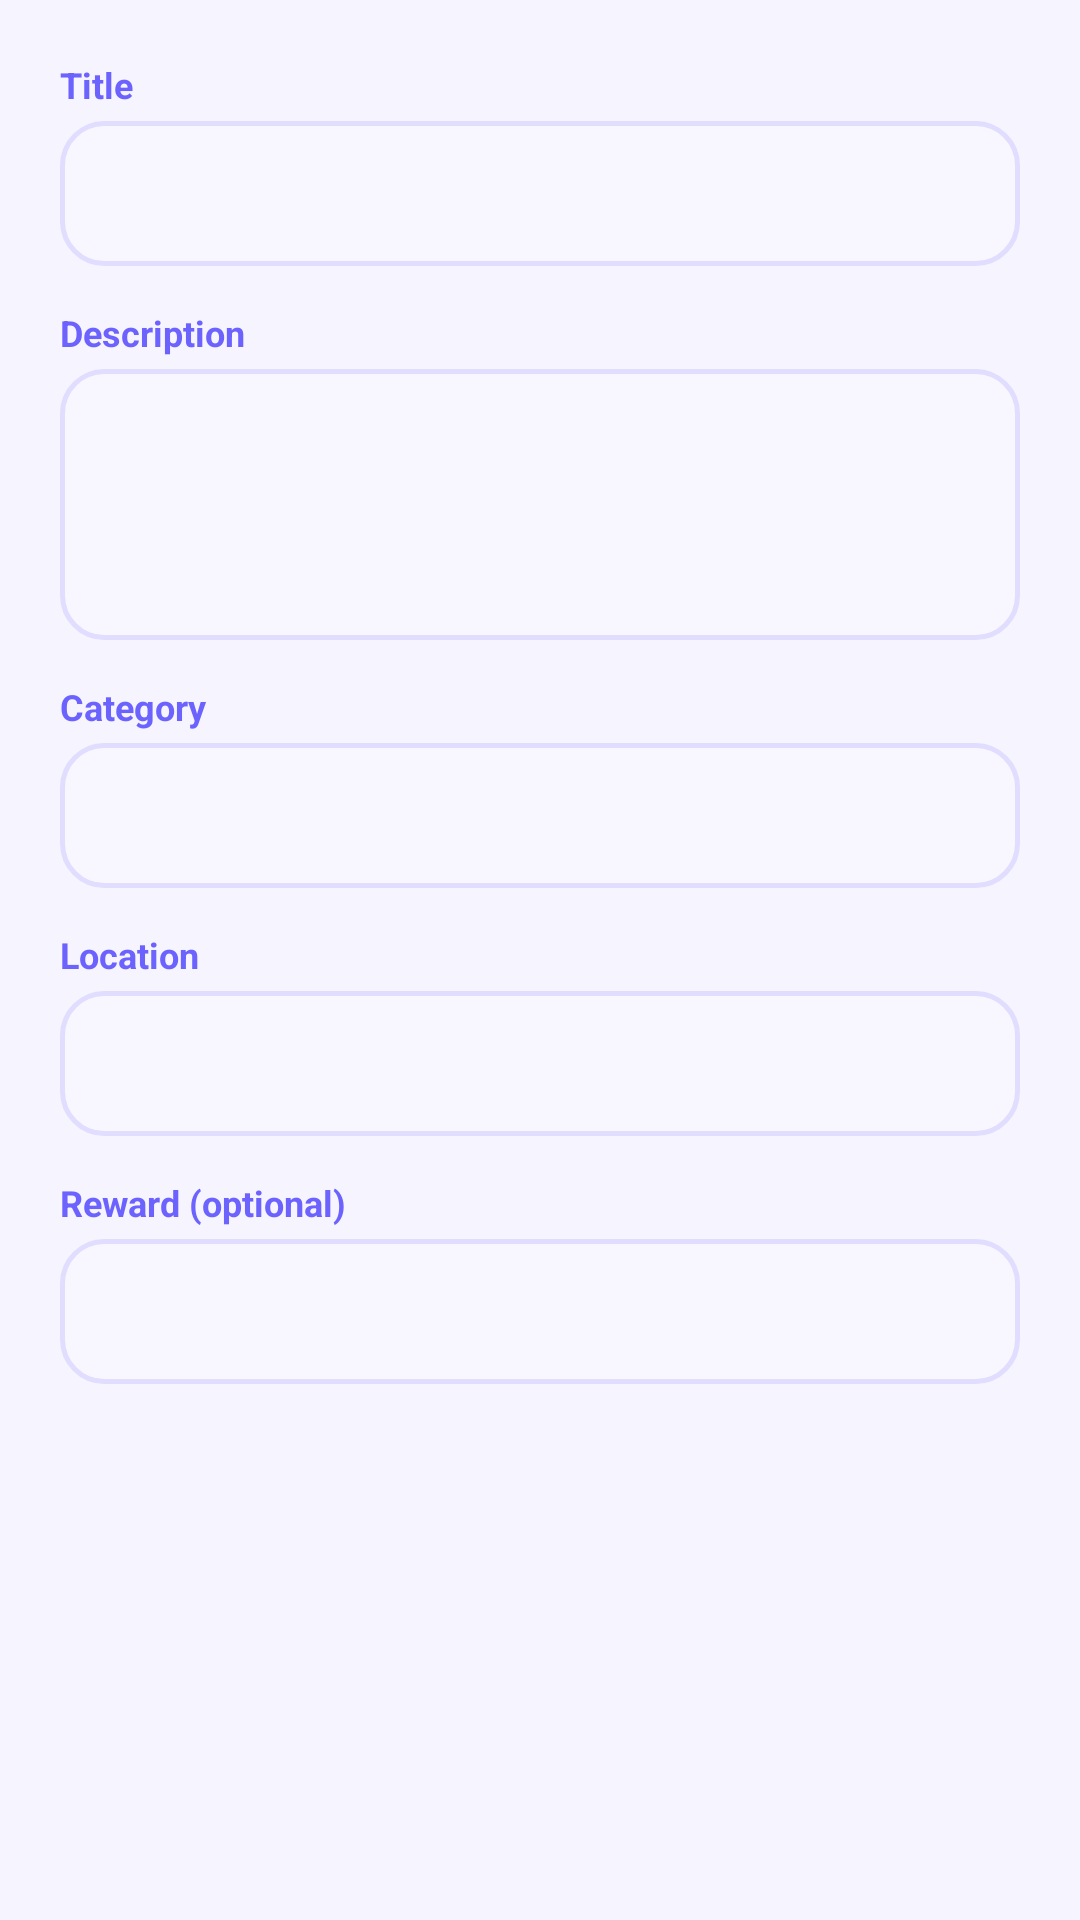

The Android layout XML behind this screen, and the referenced resources:
<!-- AndroidManifest.xml: application theme Theme.LostAndFound -->
<!-- res/layout/dialog_edit_post.xml -->
<?xml version="1.0" encoding="utf-8"?>
<ScrollView xmlns:android="http://schemas.android.com/apk/res/android"
    android:layout_width="match_parent" android:layout_height="wrap_content">
    <LinearLayout android:layout_width="match_parent" android:layout_height="wrap_content"
        android:orientation="vertical" android:padding="20dp">

        <TextView android:layout_width="wrap_content" android:layout_height="wrap_content"
            android:text="Title" android:textSize="12sp" android:textColor="#6C63FF" android:textStyle="bold" android:paddingBottom="4dp"/>
        <EditText android:id="@+id/editTitle" android:layout_width="match_parent" android:layout_height="wrap_content"
            android:background="@drawable/input_modern" android:padding="12dp" android:layout_marginBottom="14dp"/>

        <TextView android:layout_width="wrap_content" android:layout_height="wrap_content"
            android:text="Description" android:textSize="12sp" android:textColor="#6C63FF" android:textStyle="bold" android:paddingBottom="4dp"/>
        <EditText android:id="@+id/editDescription" android:layout_width="match_parent" android:layout_height="wrap_content"
            android:minLines="3" android:gravity="top" android:background="@drawable/input_modern" android:padding="12dp" android:layout_marginBottom="14dp"/>

        <TextView android:layout_width="wrap_content" android:layout_height="wrap_content"
            android:text="Category" android:textSize="12sp" android:textColor="#6C63FF" android:textStyle="bold" android:paddingBottom="4dp"/>
        <EditText android:id="@+id/editCategory" android:layout_width="match_parent" android:layout_height="wrap_content"
            android:background="@drawable/input_modern" android:padding="12dp" android:layout_marginBottom="14dp"/>

        <TextView android:layout_width="wrap_content" android:layout_height="wrap_content"
            android:text="Location" android:textSize="12sp" android:textColor="#6C63FF" android:textStyle="bold" android:paddingBottom="4dp"/>
        <EditText android:id="@+id/editLocation" android:layout_width="match_parent" android:layout_height="wrap_content"
            android:background="@drawable/input_modern" android:padding="12dp" android:layout_marginBottom="14dp"/>

        <TextView android:layout_width="wrap_content" android:layout_height="wrap_content"
            android:text="Reward (optional)" android:textSize="12sp" android:textColor="#6C63FF" android:textStyle="bold" android:paddingBottom="4dp"/>
        <EditText android:id="@+id/editReward" android:layout_width="match_parent" android:layout_height="wrap_content"
            android:background="@drawable/input_modern" android:padding="12dp"/>

    </LinearLayout>
</ScrollView>
<!-- resources referenced by this layout -->
<resources>
  <!-- drawable input_modern (drawable) -->
  <?xml version="1.0" encoding="utf-8"?>
  <shape xmlns:android="http://schemas.android.com/apk/res/android">
      <solid android:color="#F8F7FF"/>
      <stroke android:width="1.5dp" android:color="#E0DDFF"/>
      <corners android:radius="14dp"/>
  </shape>
  <style name="Theme.LostAndFound" parent="Theme.MaterialComponents.DayNight.NoActionBar">
          <item name="colorPrimary">#6C63FF</item>
          <item name="colorPrimaryVariant">#4834D4</item>
          <item name="colorOnPrimary">#FFFFFF</item>
          <item name="colorSecondary">#FF6584</item>
          <item name="colorOnSecondary">#FFFFFF</item>
          <item name="android:statusBarColor">#4834D4</item>
          <item name="android:windowBackground">#F5F4FF</item>
      </style>
</resources>
